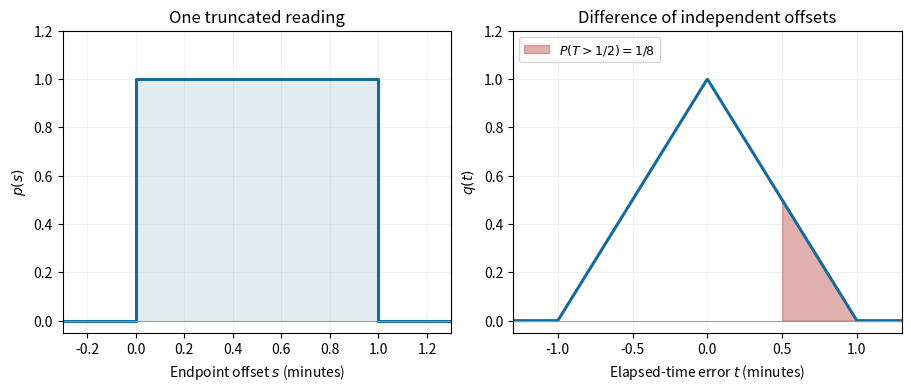

Here is the Python script that generated this plot: (Note: this script raises an exception after producing the figure.)
"""Generate this exam figure in cwd; run from its _media source directory.
Tested with Python 3.14, NumPy 2.3.5 and Matplotlib 3.10.7.
Dependencies are documented in the repository pyproject.toml.
"""

from pathlib import Path

import matplotlib
matplotlib.use("Agg")
import matplotlib.pyplot as plt
import numpy as np

fig, axes = plt.subplots(1, 2, figsize=(9, 3.8), layout="constrained")
axes[0].plot([-0.3, 0, 0, 1, 1, 1.3], [0, 0, 1, 1, 0, 0], color="#176b9c", linewidth=2.2)
axes[0].fill_between([0, 1], [1, 1], color="#176b9c", alpha=0.12)
axes[0].set(xlabel=r"Endpoint offset $s$ (minutes)", ylabel=r"$p(s)$", xlim=(-0.3, 1.3), title="One truncated reading")
t = np.linspace(-1.3, 1.3, 600)
q = np.maximum(1 - np.abs(t), 0)
axes[1].plot(t, q, color="#176b9c", linewidth=2.2)
tail = np.linspace(0.5, 1, 100)
axes[1].fill_between(tail, 1-tail, color="#b33b35", alpha=0.4, label=r"$P(T>1/2)=1/8$")
axes[1].set(xlabel=r"Elapsed-time error $t$ (minutes)", ylabel=r"$q(t)$", xlim=(-1.3, 1.3), title="Difference of independent offsets")
axes[1].legend(loc="upper left", fontsize=9)
for ax in axes:
    ax.axhline(0, color="0.6", linewidth=0.7)
    ax.set_ylim(-0.05, 1.2)
    ax.grid(alpha=0.15)
fig.savefig(Path.cwd() / Path(__file__).with_suffix(".png").name, dpi=150, facecolor="white")
plt.close(fig)
